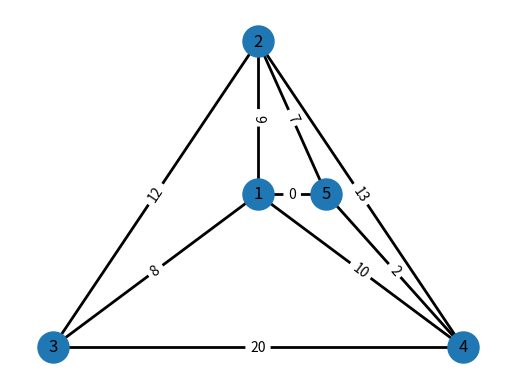

Here is the Python script that generated this plot:
from itertools import permutations

import matplotlib.pyplot as plt
import networkx as nx
import numpy as np

# init graph

buf = []
assign = []

# size = int(input("how many nodes:"))
size = 5
buf = [[0 for i in range(size)] for j in range(size)]
assign = [[False for i in range(size)] for j in range(size)]


def getInput():
    for i in range(size):
        for j in range(size):
            # ignore the diagonal
            if i == j:
                continue
            # ignore the weight if it's already set
            # 1-2 = 2-1
            if assign[i][j] == True or assign[j][i] == True:
                continue
            buf[i][j] = int(input(f"Enter the weight of {i+1} to {j+1}: "))
            assign[i][j] = True


# getInput()

# 5x5 testdata
buf = [
    [0, 9, 8, 10, 0],
    [0, 0, 12, 13, 7],
    [0, 0, 0, 20, 0],
    [0, 0, 0, 0, 2],
    [0, 0, 0, 0, 0],
]


# 7x7 testdata
# buf = [
#     [0, 20, 0, 0, 2, 8, 12],
#     [0, 0, 0, 0, 2, 8, 12],
#     [0, 0, 0, 0, 3, 10, 18],
#     [0, 0, 0, 0, 3, 10, 18],
#     [0, 0, 0, 0, 0, 8, 7],
#     [0, 0, 0, 0, 0, 0, 0],
#     [0, 0, 0, 0, 0, 0, 0],
# ]

# show the matrix
# print(buf)

# for now we have to construct triangle with 3 nodes and have single center
if len(buf) < 3:
    print("Not enough nodes")
    exit()


def getLength(buf=[], i=0, j=0):
    v = buf[i][j]
    if v == 0:
        v = buf[j][i]
    return v


G = nx.Graph()  # graph for calculation not render

### Step 1
highest = 0
nodes = []
for i in range(size):
    for j in range(size):
        if buf[i][j] > highest:
            highest = buf[i][j]
            nodes = [i, j]

print(f"Max value is {highest} {nodes[0]+1} to {nodes[1]+1}")
G.add_edges_from(
    [
        (
            nodes[0] + 1,
            nodes[1] + 1,
        ),
    ],
    weight=highest,
)
brunch = [(nodes[0] + 1, nodes[1] + 1)]


def joinNode(node_index, wings=[0, 0, 0]):
    if len(wings) == 2:
        # (3, 2),
        # (2, 4),
        brunch.append((wings[0] + 1, node_index + 1))
        brunch.append((node_index + 1, wings[1] + 1))

    for w in sorted(wings):
        G.add_edges_from(
            [
                (
                    w + 1,
                    node_index + 1,
                ),
            ],
            weight=getLength(buf, node_index, w),
        )
        if len(wings) == 3:
            start, end = 0, 0
            if len(nodes) % 2 != 0:
                start = w + 1
                end = node_index + 1
            else:
                start = node_index + 1
                end = w + 1
            brunch.append((start, end))

    nodes.append(node_index)
    print("Current Nodes:", [node + 1 for node in nodes])
    return


def calculatePivots():

    if len(nodes) <= 2:
        # create size-2 x 2 matrix
        print(f"create size-2 x 2 matrix")
        return [[nodes[0], nodes[1]]]

    if len(nodes) == 3:
        return [nodes]
    print("we have more than 3 nodes", [x + 1 for x in nodes])
    cycles = []
    for x in list(nx.enumerate_all_cliques(G)):
        if len(x) != 3:
            continue
        # if cycle contains nodes[0], nodes[1], nodes[2]
        if (nodes[0] + 1) in x and (nodes[1] + 1) in x and (nodes[2] + 1) in x:
            continue
        cycles.append([node - 1 for node in x])
    return cycles[:]


# Step 2 recursive


def findNext():
    print(f"\n\n\n")
    pivots = calculatePivots()

    large_of_pivots = [[0, 0] for i in range(len(pivots))]

    for pivot in pivots:
        # create size-2 x 2 matrix Matrix[row][col]
        results = [0 for i in range(size)]
        largest_node_i = None
        largest_length = 0
        for i in range(size):
            if i in nodes:
                continue
            if largest_node_i is None:
                largest_node_i = i
            results[i] = 0
            for j in pivot:  # pivot is node_index
                results[i] += getLength(buf, i, j)
            if results[i] > largest_length:
                largest_length = results[i]  # store the latest largest
                largest_node_i = i  # store current node to be connect with
        #
        if largest_node_i is None:
            continue
        large_of_pivots[pivots.index(pivot)] = [largest_node_i, largest_length]

    node_to_join = None
    max_value = 0
    index_of_pivot = -1
    for i in range(len(large_of_pivots)):
        if large_of_pivots[i][1] == 0:
            continue
        if large_of_pivots[i][1] > max_value:
            max_value = large_of_pivots[i][1]
            node_to_join = large_of_pivots[i][0]
            index_of_pivot = i

    if node_to_join is None:
        print("No more nodes to join")
        return
    if index_of_pivot == -1:
        print("invalid condition")
        return
    print(
        "Join node",
        node_to_join + 1,
        "with pivot",
        index_of_pivot,
        [node + 1 for node in pivots[index_of_pivot]],
        "with value",
        max_value,
        "from pivot",
    )
    joinNode(node_to_join, pivots[index_of_pivot])
    return


while len(nodes) < size:
    findNext()


#  Summary
print("============")
print("Summary")
print("Nodes:", [node + 1 for node in nodes])


Gx = nx.Graph()

for i, j in brunch:
    Gx.add_edges_from(
        [
            (
                i,
                j,
            ),
        ],
        weight=getLength(buf, i - 1, j - 1),
    )


def calculate_triangular_positions(G):
    # Get the nodes of the graph
    nodes = list(Gx.nodes())

    # Define the positions for the nodes
    # The top node is at the top of the triangle
    # The base nodes are at the bottom
    pos = {
        nodes[0]: (0, 0),  # Top node
        nodes[1]: (1, 0),  # Base node 1
        nodes[2]: (0.5, 1),  # Base node 2
    }

    # Place node 3 in the center of the triangle formed by nodes 1, 2, and 7
    pos[nodes[3]] = (0.5, 0.5)  # Assuming node 3 is the fourth node

    # Find the nodes that are connected to all three nodes of the outer triangle
    outer_triangle_nodes = {nodes[0], nodes[1], nodes[2]}
    center_nodes = {nodes[3]}  # Start with node 3 as it's already placed in the center
    for node in nodes[4:]:
        # get nodes nightbors only frist 3 nodes
        neighbors = list(G.neighbors(node))
        # so we know that node is connect with 3 triangle
        # we have to calculate the position of the node
        # to stay inside three neighbors connected
        neighbor_positions = [pos[n] for n in neighbors[:3]]
        center_x = sum(x for x, y in neighbor_positions) / len(neighbor_positions)
        center_y = sum(y for x, y in neighbor_positions) / len(neighbor_positions)
        pos[node] = (center_x, center_y)

    return pos


pos = calculate_triangular_positions(Gx)

# Draw the graph
nx.draw_networkx_nodes(Gx, pos, node_size=500)
nx.draw_networkx_edges(Gx, pos, width=2)
nx.draw_networkx_labels(Gx, pos, font_size=12, font_color="black")

# draw weight on edges
labels = nx.get_edge_attributes(Gx, "weight")
nx.draw_networkx_edge_labels(Gx, pos, edge_labels=labels)

# Show the plot
plt.axis("off")
plt.show()
